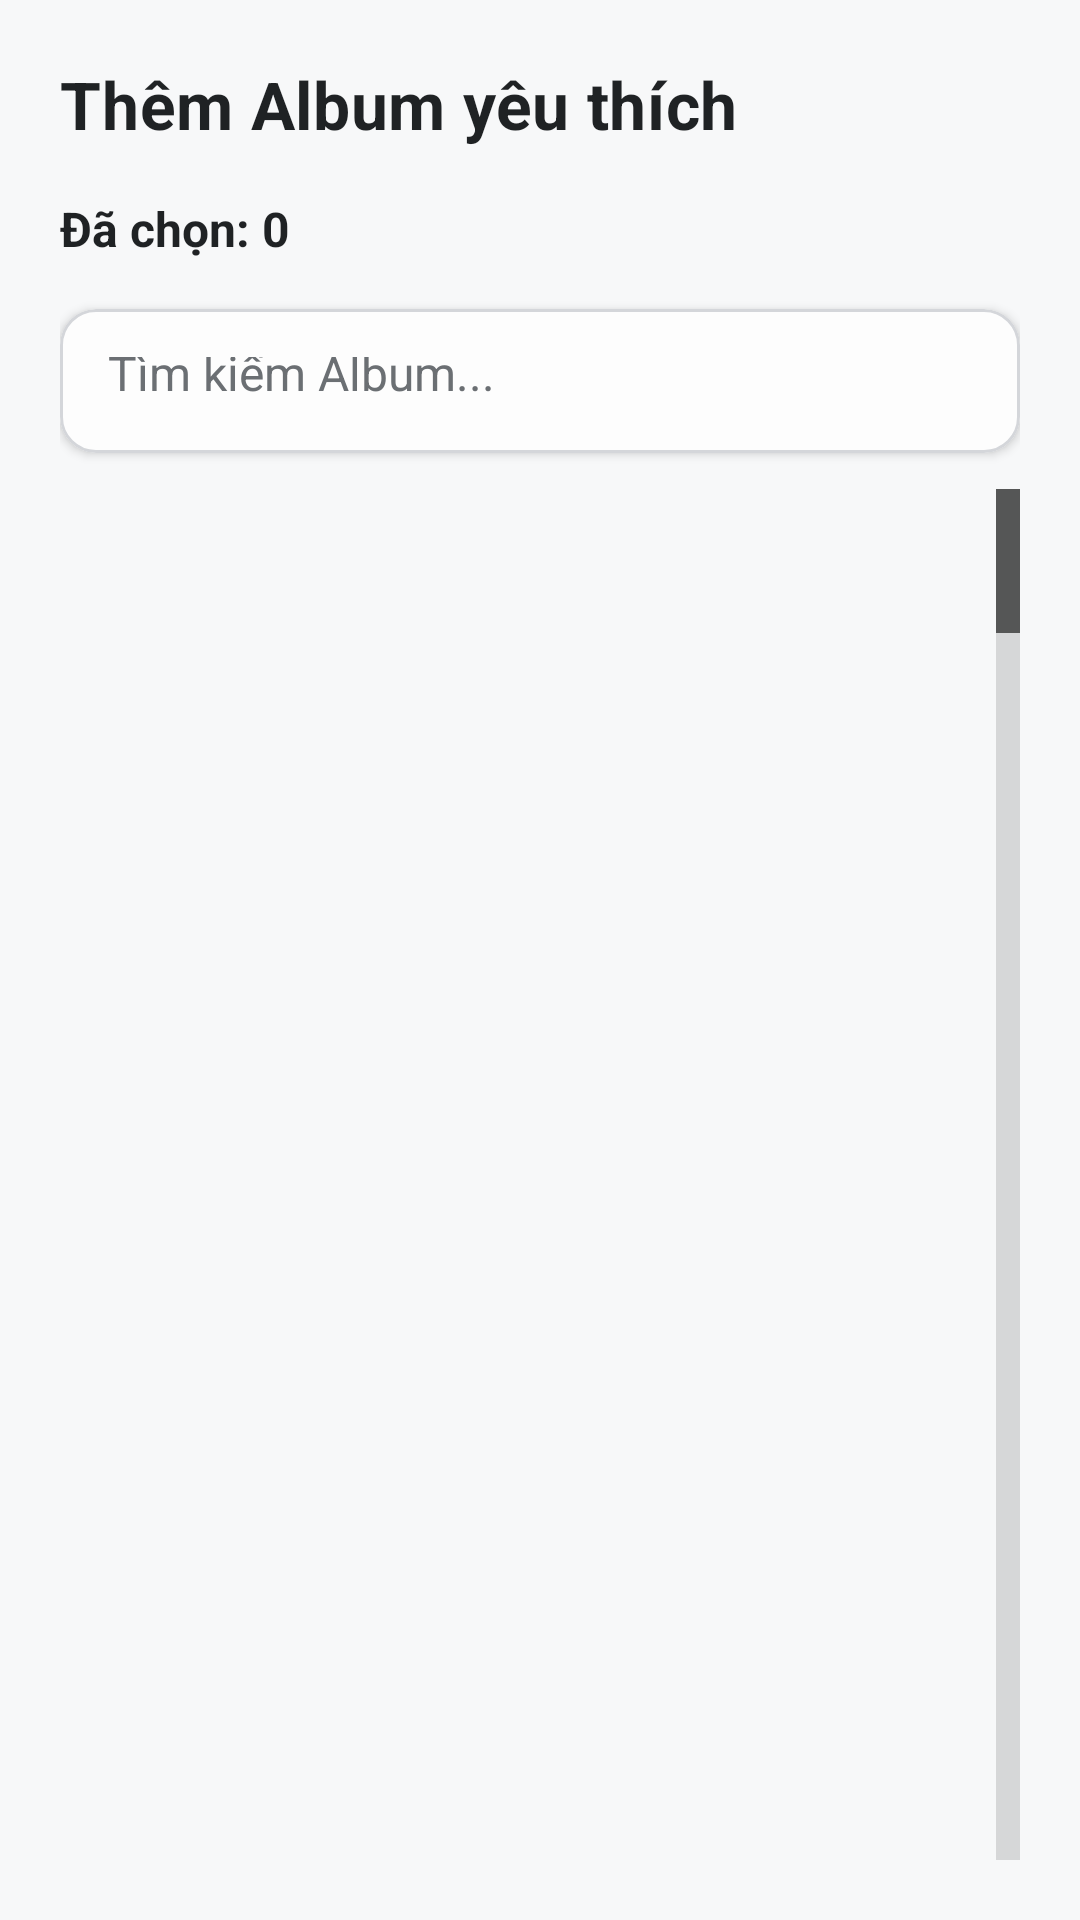

This screen was rendered from an Android layout file. Write that file and the resources it references.
<!-- AndroidManifest.xml: application theme AppThemeNoWallpaper -->
<!-- res/layout/dialog_add_albums.xml -->
<?xml version="1.0" encoding="utf-8"?>
<LinearLayout xmlns:android="http://schemas.android.com/apk/res/android"
    android:layout_width="match_parent"
    android:layout_height="wrap_content"
    xmlns:app="http://schemas.android.com/apk/res-auto"
    android:background="@color/background"
    android:orientation="vertical"
    android:padding="20dp">

    <TextView
        android:layout_width="match_parent"
        android:layout_height="wrap_content"
        android:text="Thêm Album yêu thích"
        android:textSize="22sp"
        android:textStyle="bold"
        android:textColor="@color/text_primary_light"
        android:letterSpacing="0.01"
        android:layout_marginBottom="16dp"/>

    <TextView
        android:id="@+id/tvSelectedCount"
        android:layout_width="match_parent"
        android:layout_height="wrap_content"
        android:text="Đã chọn: 0"
        android:textSize="16sp"
        android:textStyle="bold"
        android:textColor="@color/text_primary_light"
        android:layout_marginBottom="16dp"/>

    <com.google.android.material.card.MaterialCardView
        android:layout_width="match_parent"
        android:layout_height="wrap_content"
        android:layout_marginBottom="12dp"
        app:cardCornerRadius="12dp"
        app:cardElevation="2dp"
        app:cardBackgroundColor="@color/card_background_light"
        app:strokeWidth="1dp"
        app:strokeColor="@color/stroke_light">

        <EditText
            android:id="@+id/etSearchAlbums"
            android:layout_width="match_parent"
            android:layout_height="48dp"
            android:hint="Tìm kiếm Album..."
            android:textColorHint="@color/text_hint_light"
            android:textColor="@color/text_primary_light"
            android:padding="16dp"
            android:background="@null"
            android:drawableStart="@drawable/ic_search"
            android:drawablePadding="12dp"
            android:drawableTint="@color/icon_tint_light"
            android:maxLines="1"
            android:singleLine="true"
            android:textSize="16sp"
            android:imeOptions="actionSearch"/>

    </com.google.android.material.card.MaterialCardView>

    <ListView
        android:id="@+id/listViewAlbums"
        android:layout_width="match_parent"
        android:layout_height="0dp"
        android:layout_weight="1"
        android:divider="@color/divider_light"
        android:dividerHeight="1dp"
        android:background="@color/background"
        android:clipToPadding="false"
        android:scrollbarStyle="outsideOverlay"
        android:fastScrollEnabled="true"/>

</LinearLayout>
<!-- resources referenced by this layout -->
<resources>
  <color name="background">#F7F8F9</color>
  <color name="card_background_light">#FDFDFD</color>
  <color name="divider_light">#E3E5E8</color>
  <color name="icon_tint_light">#4A4E52</color>
  <color name="stroke_light">#D4D6DA</color>
  <color name="text_hint_light">#6B6F73</color>
  <color name="text_primary_light">#1F2224</color>
  <style name="AppThemeNoWallpaper" parent="Theme.MaterialComponents.DayNight.NoActionBar">
          <item name="android:windowBackground">@android:color/transparent</item>
          <item name="colorPrimaryDark">@color/FlatWhite</item>
          <item name="colorPrimary">@color/FlatWhite</item>
          <item name="colorAccent">@color/flatOrange</item>
          <item name="android:actionOverflowButtonStyle">@style/Widget.ActionButton.Overflow</item>
          <item name="colorControlHighlight">#66000000</item>
          <item name="android:statusBarColor">@color/statusBarColorLight</item>
      </style>
  <item name="FlatWhite" type="color">#F5F5F5</item>
  <color name="flatOrange">#FF9500</color>
  <style name="Widget.ActionButton.Overflow" parent="@android:style/Widget.Holo.ActionButton.Overflow">
          <item name="android:contentDescription">@string/accessibility_overflow</item>
      </style>
  <color name="statusBarColorLight">#FFFFFF</color>
  <string name="accessibility_overflow">Accessibility Overflow</string>
</resources>
